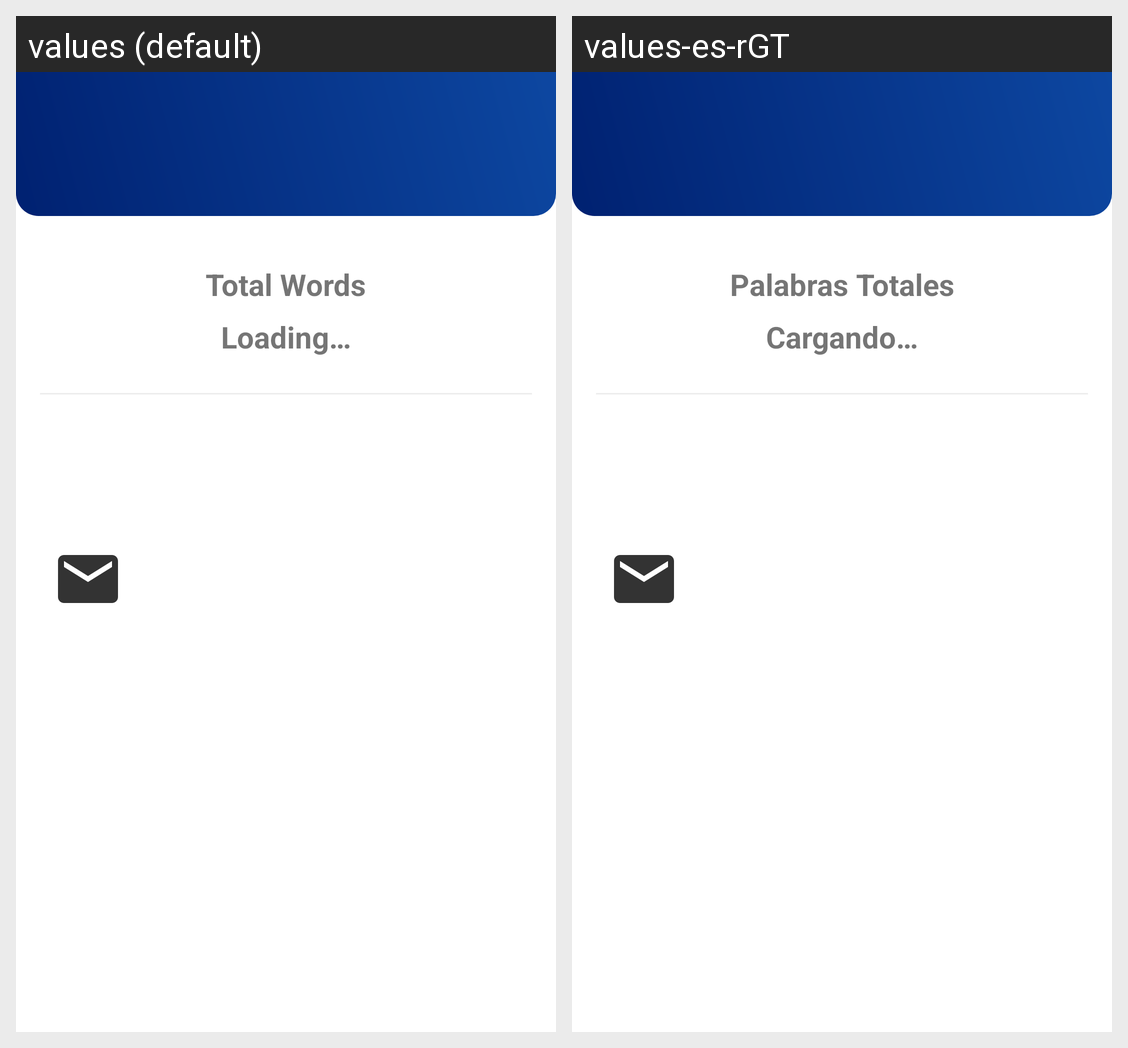

The same Android screen rendered under two of its app's locales, left to right. List the strings drawn on it with the default value and each locale's translation.
Android screen res/layout/fragment_profile.xml rendered under 2 locales, left to right: values (default), values-es-rGT. Device: Nexus 5 (rendered at 1080×1920; each locale shown at half size, 540×960, under a caption strip naming it); theme AppTheme.
Strings drawn on this screen, with the default value and each locale's value (text and hints the layout hard-codes, and strings that could not be matched under every locale, appear in the picture but are not listed):

profile_total_words
  values: Total Words
  values-es-rGT: Palabras Totales

profile_total_words_loading
  values: Loading…
  values-es-rGT: Cargando…
